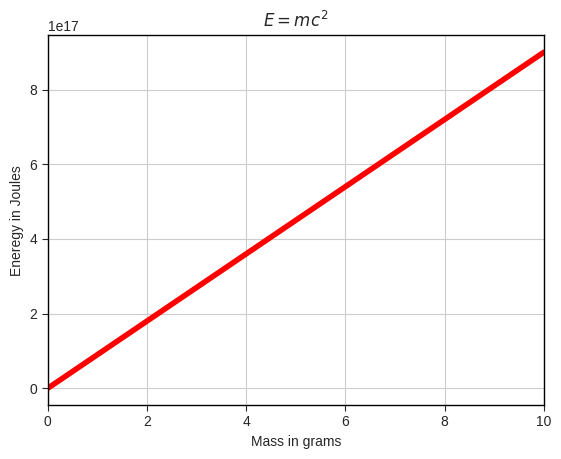

Here is the Python script that generated this plot:
import numpy as np
import matplotlib.pyplot as plt

m = np.arange(0, 11)
c = 3 * (10 ** 8)
print(m)
e = m * (c ** 2)
print(e)


# defines style
plt.style.use('seaborn-v0_8-whitegrid')

# creates an axes to be shown on the plot
ax = plt.subplot()
ax.plot(e, 'r', linewidth='4')

# modifies the graphs' border
for spine in ax.spines.values():
    spine.set_color('black')

# defines the x label
plt.xlabel('Mass in grams')

# defines the y label
plt.ylabel('Eneregy in Joules')

# defined the title
plt.title('$E = mc^2$')

# defines the x limits on the window view
plt.xlim(0, 10)

# creates the ticks for box axis
ax.tick_params(which='both', axis='both', length=4)

plt.show()
